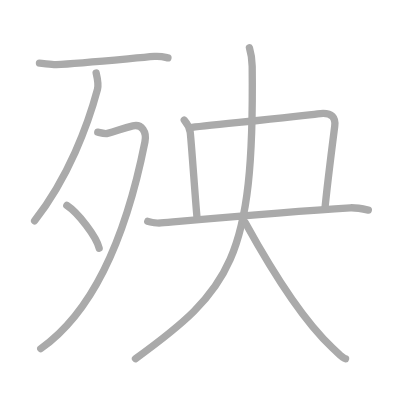
t = 0.00 s
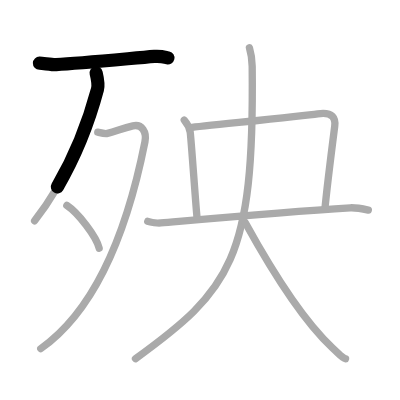
t = 1.75 s
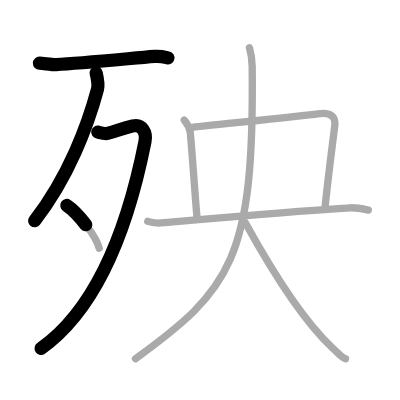
t = 3.50 s
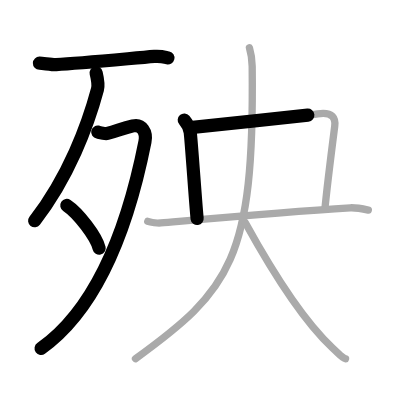
t = 5.50 s
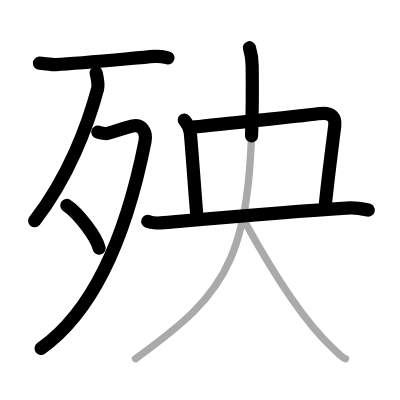
t = 7.25 s
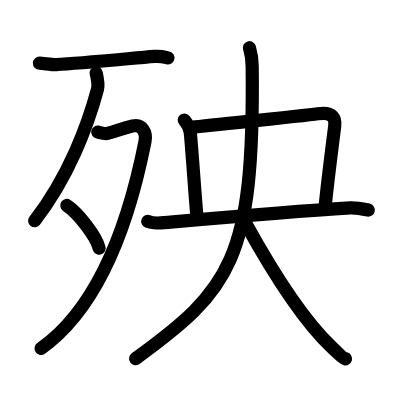
t = 9.00 s

The animated SVG that drew these frames (rendered in a browser with its animation timeline set to each time). Animation: 9 SMIL elements (animate=9); one cycle of 9.00 s.

<?xml version="1.0" standalone="no"?>
<!DOCTYPE svg PUBLIC "-//W3C//DTD SVG 1.1//EN"   "http://www.w3.org/Graphics/SVG/1.1/DTD/svg11.dtd">
<svg width="400px" height="400px"  version="1.1" xmlns="http://www.w3.org/2000/svg">
  <defs>
    <marker id="Triangle" viewBox="0 0 10 10" refX="0" refY="5" markerUnits="strokeWidth" markerWidth="3" style="stroke-opacity:0%;fill:#aaaaaa;" markerHeight="2" orient="auto">
      <path d="M 0 0 L 10 5 L 0 10 z" />
    </marker>
    
    <marker id="Arrow" viewBox="0 0 10 10" refX="5" refY="5" markerUnits="strokeWidth" markerWidth="1.8" style="stroke-opacity:0%;fill:#770000;" markerHeight="2" orient="auto">
      <path d="M 0 4 L 6 4 L 4 1 L 10 5 L 4 9 L 6 6 L 0 6 z" />
        <circle cx="5" cy="5" r="5" />
      </marker>
    
    <marker id="TriangleRed" viewBox="0 0 10 10" refX="0" refY="5" markerUnits="strokeWidth" markerWidth="3" style="stroke-opacity:0%;fill:#CC0000;" markerHeight="2" orient="auto">
      <path d="M 0 0 L 10 5 L 0 10 z" />
    </marker>
    
    <marker id="ArrowRed" viewBox="0 0 10 10" refX="5" refY="5" markerUnits="strokeWidth" markerWidth="1.8" style="stroke-opacity:0%;fill:#CC0000;" markerHeight="2" orient="auto">
      <path d="M 0 4 L 6 4 L 4 1 L 10 5 L 4 9 L 6 6 L 0 6 z" />
        <circle cx="5" cy="5" r="5" />
      </marker>
    
  </defs>
  
  <path style="fill:#ffffff; fill-opacity:100%; fill-rule:evenodd; stroke-width:0;" d="M 0 0 L 400px 0 L 400px 400px L 0 400px L 0 0" />

  <g transform="scale(3.6697247706422 3.6697247706422)">
<path style="fill:none; fill-opacity:0%; fill-rule:evenodd; stroke:#aaaaaa; stroke-opacity:100%; stroke-width: 1.5pt; stroke-linejoin:round; stroke-linecap:round;" d="M10.75 17.22c1.06 0.03 3.49 0.45 4.56 0.39c6.58-0.36 20.1-1.67 26.77-2.23c1.74-0.14 2.8 0.18 3.68 0.38"></path>
<path style="fill:none; fill-opacity:0%; fill-rule:evenodd; stroke:#aaaaaa; stroke-opacity:100%; stroke-width: 1.5pt; stroke-linejoin:round; stroke-linecap:round;" d="M26.2 19.89c0.18 0.75 0.74 3.04 0.36 4.48c-2.6 9.72-7.9 23.94-17.13 35.79"></path>
<path style="fill:none; fill-opacity:0%; fill-rule:evenodd; stroke:#aaaaaa; stroke-opacity:100%; stroke-width: 1.5pt; stroke-linejoin:round; stroke-linecap:round;" d="M26.64 36c0.26 0.05 1.9 0.54 2.64 0.36c2.48-0.61 3.98-1.36 6.93-2.05c2.46-0.58 3.81 1.71 3.29 4.31C36 56.25 28.75 82.5 11.11 95"></path>
<path style="fill:none; fill-opacity:0%; fill-rule:evenodd; stroke:#aaaaaa; stroke-opacity:100%; stroke-width: 1.5pt; stroke-linejoin:round; stroke-linecap:round;" d="M18.21 55.98c3.11 2.06 8.04 8.46 8.81 11.66"></path>
<path style="fill:none; fill-opacity:0%; fill-rule:evenodd; stroke:#aaaaaa; stroke-opacity:100%; stroke-width: 1.5pt; stroke-linejoin:round; stroke-linecap:round;" d="M50.21 32.72c0.93 1.09 1.39 1.97 1.62 3.28c0.23 1.31 1.66 22.03 1.89 23.56"></path>
<path style="fill:none; fill-opacity:0%; fill-rule:evenodd; stroke:#aaaaaa; stroke-opacity:100%; stroke-width: 1.5pt; stroke-linejoin:round; stroke-linecap:round;" d="M51.86 34.77c3.15-0.44 30.45-3.09 34.71-3.75c4.27-0.66 4.9 1.37 4.64 3.37C90.75 38 89 52 88.56 56.75"></path>
<path style="fill:none; fill-opacity:0%; fill-rule:evenodd; stroke:#aaaaaa; stroke-opacity:100%; stroke-width: 1.5pt; stroke-linejoin:round; stroke-linecap:round;" d="M40.27 60.33c0.76 0.3 2.71 0.49 3.54 0.42c11.47-1 33.21-2.99 51.65-4.12c1.05-0.06 2.55 0.12 4.91 0.62"></path>
<path style="fill:none; fill-opacity:0%; fill-rule:evenodd; stroke:#aaaaaa; stroke-opacity:100%; stroke-width: 1.5pt; stroke-linejoin:round; stroke-linecap:round;" d="M67.97 13c0.48 1.61 0.72 2.52 0.75 5.04c0.61 52.8-5.98 60.96-31.8 79.71"></path>
<path style="fill:none; fill-opacity:0%; fill-rule:evenodd; stroke:#aaaaaa; stroke-opacity:100%; stroke-width: 1.5pt; stroke-linejoin:round; stroke-linecap:round;" d="M66.85 60.69C72.81 71.5 82.25 87 90.51 94.71c2.33 2.17 2.73 2.83 3.65 3.06"></path>

<path style="fill:none; fill-opacity:0%; fill-rule:evenodd; stroke:#000000; stroke-opacity:100%; stroke-width: 2.7pt; stroke-linejoin:round; stroke-linecap:round;" d="M10.75 17.22c1.06 0.03 3.49 0.45 4.56 0.39c6.58-0.36 20.1-1.67 26.77-2.23c1.74-0.14 2.8 0.18 3.68 0.38" pathLength="100" stroke-dashoffset="100" stroke-dasharray="100 105"><animate id="dashAnim1" attributeName="stroke-dashoffset" from="100" to="0" dur="1s" calcMode="linear" fill="freeze"/></path>
<path style="fill:none; fill-opacity:0%; fill-rule:evenodd; stroke:#000000; stroke-opacity:100%; stroke-width: 2.7pt; stroke-linejoin:round; stroke-linecap:round;" d="M26.2 19.89c0.18 0.75 0.74 3.04 0.36 4.48c-2.6 9.72-7.9 23.94-17.13 35.79" pathLength="100" stroke-dashoffset="100" stroke-dasharray="100 105"><animate id="dashAnim2" attributeName="stroke-dashoffset" from="100" to="0" dur="1s" calcMode="linear" begin="dashAnim1.end" fill="freeze"/></path>
<path style="fill:none; fill-opacity:0%; fill-rule:evenodd; stroke:#000000; stroke-opacity:100%; stroke-width: 2.7pt; stroke-linejoin:round; stroke-linecap:round;" d="M26.64 36c0.26 0.05 1.9 0.54 2.64 0.36c2.48-0.61 3.98-1.36 6.93-2.05c2.46-0.58 3.81 1.71 3.29 4.31C36 56.25 28.75 82.5 11.11 95" pathLength="100" stroke-dashoffset="100" stroke-dasharray="100 105"><animate id="dashAnim3" attributeName="stroke-dashoffset" from="100" to="0" dur="1s" calcMode="linear" begin="dashAnim2.end" fill="freeze"/></path>
<path style="fill:none; fill-opacity:0%; fill-rule:evenodd; stroke:#000000; stroke-opacity:100%; stroke-width: 2.7pt; stroke-linejoin:round; stroke-linecap:round;" d="M18.21 55.98c3.11 2.06 8.04 8.46 8.81 11.66" pathLength="100" stroke-dashoffset="100" stroke-dasharray="100 105"><animate id="dashAnim4" attributeName="stroke-dashoffset" from="100" to="0" dur="1s" calcMode="linear" begin="dashAnim3.end" fill="freeze"/></path>
<path style="fill:none; fill-opacity:0%; fill-rule:evenodd; stroke:#000000; stroke-opacity:100%; stroke-width: 2.7pt; stroke-linejoin:round; stroke-linecap:round;" d="M50.21 32.72c0.93 1.09 1.39 1.97 1.62 3.28c0.23 1.31 1.66 22.03 1.89 23.56" pathLength="100" stroke-dashoffset="100" stroke-dasharray="100 105"><animate id="dashAnim5" attributeName="stroke-dashoffset" from="100" to="0" dur="1s" calcMode="linear" begin="dashAnim4.end" fill="freeze"/></path>
<path style="fill:none; fill-opacity:0%; fill-rule:evenodd; stroke:#000000; stroke-opacity:100%; stroke-width: 2.7pt; stroke-linejoin:round; stroke-linecap:round;" d="M51.86 34.77c3.15-0.44 30.45-3.09 34.71-3.75c4.27-0.66 4.9 1.37 4.64 3.37C90.75 38 89 52 88.56 56.75" pathLength="100" stroke-dashoffset="100" stroke-dasharray="100 105"><animate id="dashAnim6" attributeName="stroke-dashoffset" from="100" to="0" dur="1s" calcMode="linear" begin="dashAnim5.end" fill="freeze"/></path>
<path style="fill:none; fill-opacity:0%; fill-rule:evenodd; stroke:#000000; stroke-opacity:100%; stroke-width: 2.7pt; stroke-linejoin:round; stroke-linecap:round;" d="M40.27 60.33c0.76 0.3 2.71 0.49 3.54 0.42c11.47-1 33.21-2.99 51.65-4.12c1.05-0.06 2.55 0.12 4.91 0.62" pathLength="100" stroke-dashoffset="100" stroke-dasharray="100 105"><animate id="dashAnim7" attributeName="stroke-dashoffset" from="100" to="0" dur="1s" calcMode="linear" begin="dashAnim6.end" fill="freeze"/></path>
<path style="fill:none; fill-opacity:0%; fill-rule:evenodd; stroke:#000000; stroke-opacity:100%; stroke-width: 2.7pt; stroke-linejoin:round; stroke-linecap:round;" d="M67.97 13c0.48 1.61 0.72 2.52 0.75 5.04c0.61 52.8-5.98 60.96-31.8 79.71" pathLength="100" stroke-dashoffset="100" stroke-dasharray="100 105"><animate id="dashAnim8" attributeName="stroke-dashoffset" from="100" to="0" dur="1s" calcMode="linear" begin="dashAnim7.end" fill="freeze"/></path>
<path style="fill:none; fill-opacity:0%; fill-rule:evenodd; stroke:#000000; stroke-opacity:100%; stroke-width: 2.7pt; stroke-linejoin:round; stroke-linecap:round;" d="M66.85 60.69C72.81 71.5 82.25 87 90.51 94.71c2.33 2.17 2.73 2.83 3.65 3.06" pathLength="100" stroke-dashoffset="100" stroke-dasharray="100 105"><animate id="dashAnim9" attributeName="stroke-dashoffset" from="100" to="0" dur="1s" calcMode="linear" begin="dashAnim8.end" fill="freeze"/></path>

</g>

</svg>  
          
